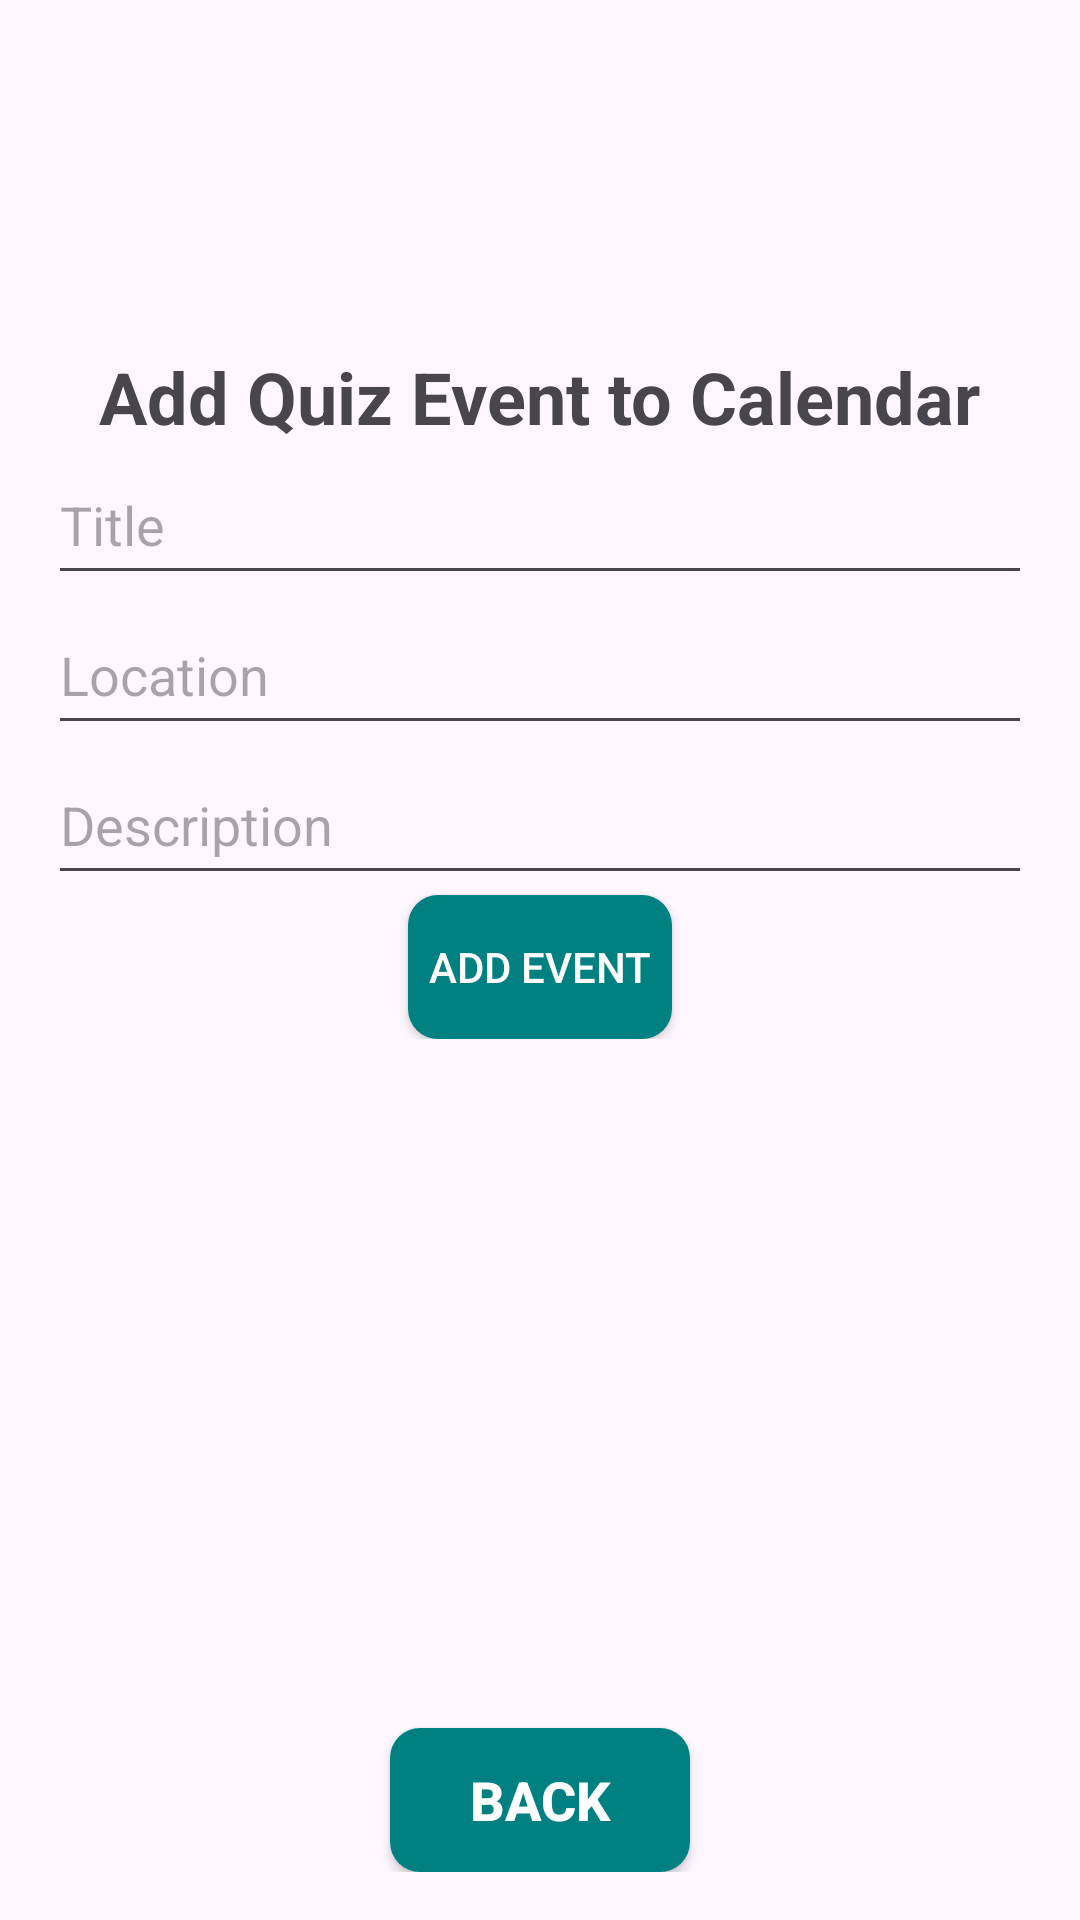

The Android layout XML behind this screen, and the referenced resources:
<!-- AndroidManifest.xml: application theme Theme.WhatIsThisApp -->
<!-- res/layout/google_calendar.xml -->
<?xml version="1.0" encoding="utf-8"?>
<RelativeLayout xmlns:android="http://schemas.android.com/apk/res/android"
    android:layout_width="match_parent"
    android:layout_height="match_parent"
    android:padding="16dp">

    
    <TextView
        android:id="@+id/titleTextView"
        android:layout_width="wrap_content"
        android:layout_height="wrap_content"
        android:text="Add Quiz Event to Calendar"
        android:textSize="24sp"
        android:textStyle="bold"
        android:layout_centerHorizontal="true"
        android:layout_marginTop="100dp"/>

    <LinearLayout
        android:layout_width="match_parent"
        android:layout_height="wrap_content"
        android:orientation="vertical"
        android:layout_below="@id/titleTextView">

        
        <EditText
            android:id="@+id/etTitle"
            android:layout_width="match_parent"
            android:layout_height="50dp"
            android:hint="Title" />

        <EditText
            android:id="@+id/etLocation"
            android:layout_width="match_parent"
            android:layout_height="50dp"
            android:hint="Location" />

        <EditText
            android:id="@+id/etDescription"
            android:layout_width="match_parent"
            android:layout_height="50dp"
            android:hint="Description" />

        
        <androidx.appcompat.widget.AppCompatButton
            android:id="@+id/btnAdd"
            android:layout_width="wrap_content"
            android:layout_height="wrap_content"
            android:text="Add Event"
            android:layout_gravity="center"
            android:textColor="@color/white"
            android:background="@drawable/button_custom"/>

    </LinearLayout>

    
    <androidx.appcompat.widget.AppCompatButton
        android:id="@+id/btn_addQuizBack"
        android:layout_width="100dp"
        android:layout_height="wrap_content"
        android:text="Back"
        android:textSize="18sp"
        android:textStyle="bold"
        android:background="@drawable/button_custom"
        android:textColor="@color/white"
        android:layout_alignParentBottom="true"
        android:layout_centerHorizontal="true">
    </androidx.appcompat.widget.AppCompatButton>

</RelativeLayout>
<!-- resources referenced by this layout -->
<resources>
  <color name="white">#FFFFFFFF</color>
  <!-- drawable button_custom (drawable) -->
  <?xml version="1.0" encoding="utf-8"?>
  <shape xmlns:android="http://schemas.android.com/apk/res/android">
      <solid android:color="@color/teal" /> 
      <corners android:radius="10dp" /> 
  </shape>
  <style name="Theme.WhatIsThisApp" parent="Base.Theme.WhatIsThisApp" />
  <color name="teal">#008080</color>
  <style name="Base.Theme.WhatIsThisApp" parent="Theme.Material3.DayNight.NoActionBar">
          
          
      </style>
</resources>
